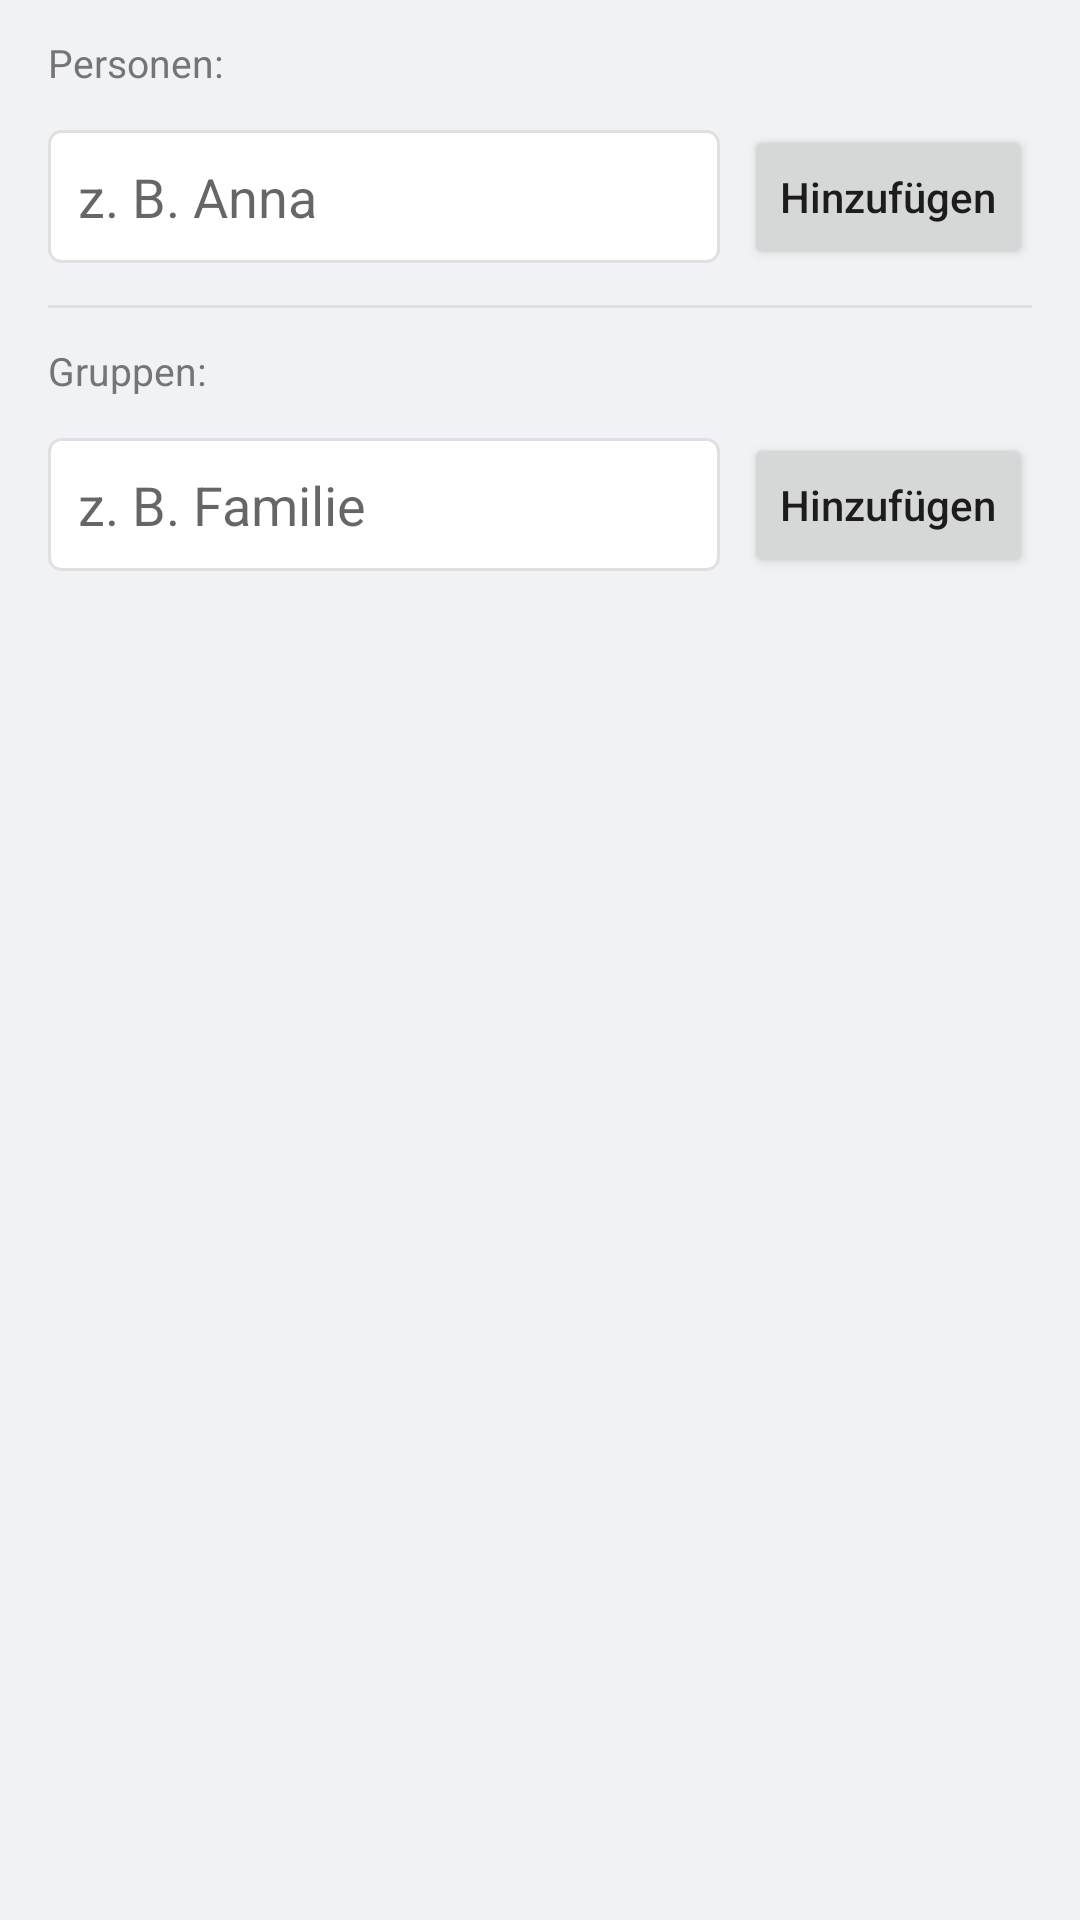

Produce the Android XML layout that renders to this screen, including the resource entries it uses.
<!-- AndroidManifest.xml: application theme AppTheme -->
<!-- res/layout/dialog_manage_persons.xml -->
<?xml version="1.0" encoding="utf-8"?>
<ScrollView xmlns:android="http://schemas.android.com/apk/res/android"
    android:layout_width="match_parent"
    android:layout_height="wrap_content">

<LinearLayout
    android:layout_width="match_parent"
    android:layout_height="wrap_content"
    android:orientation="vertical"
    android:paddingStart="@dimen/panel_padding"
    android:paddingEnd="@dimen/panel_padding"
    android:paddingTop="@dimen/spacing_normal"
    android:paddingBottom="@dimen/spacing_small">

    
    <TextView
        android:layout_width="match_parent"
        android:layout_height="wrap_content"
        android:text="@string/calendar_persons_section"
        android:textSize="@dimen/small_text_size"
        android:textColor="@color/text_secondary"
        android:paddingBottom="@dimen/spacing_small"/>

    
    <LinearLayout
        android:id="@+id/ll_person_list"
        android:layout_width="match_parent"
        android:layout_height="wrap_content"
        android:orientation="vertical"/>

    
    <LinearLayout
        android:layout_width="match_parent"
        android:layout_height="wrap_content"
        android:orientation="horizontal"
        android:layout_marginTop="@dimen/spacing_small"
        android:gravity="center_vertical">

        <EditText
            android:id="@+id/et_new_person"
            android:layout_width="0dp"
            android:layout_height="wrap_content"
            android:layout_weight="1"
            android:hint="@string/calendar_person_name_hint"
            android:inputType="textCapWords"
            android:imeOptions="actionDone"
            android:background="@drawable/bg_input"
            android:padding="10dp"/>

        <Button
            android:id="@+id/btn_add_person"
            android:layout_width="wrap_content"
            android:layout_height="wrap_content"
            android:text="@string/calendar_add_person"
            android:textAllCaps="false"
            android:layout_marginStart="8dp"/>

    </LinearLayout>

    <View
        android:layout_width="match_parent"
        android:layout_height="1dp"
        android:background="@color/divider"
        android:layout_marginTop="@dimen/spacing_normal"
        android:layout_marginBottom="@dimen/spacing_normal"/>

    
    <TextView
        android:layout_width="match_parent"
        android:layout_height="wrap_content"
        android:text="@string/calendar_groups_section"
        android:textSize="@dimen/small_text_size"
        android:textColor="@color/text_secondary"
        android:paddingBottom="@dimen/spacing_small"/>

    
    <LinearLayout
        android:id="@+id/ll_group_list"
        android:layout_width="match_parent"
        android:layout_height="wrap_content"
        android:orientation="vertical"/>

    
    <LinearLayout
        android:layout_width="match_parent"
        android:layout_height="wrap_content"
        android:orientation="horizontal"
        android:layout_marginTop="@dimen/spacing_small"
        android:gravity="center_vertical">

        <EditText
            android:id="@+id/et_new_group"
            android:layout_width="0dp"
            android:layout_height="wrap_content"
            android:layout_weight="1"
            android:hint="@string/calendar_group_name_hint"
            android:inputType="textCapWords"
            android:imeOptions="actionDone"
            android:background="@drawable/bg_input"
            android:padding="10dp"/>

        <Button
            android:id="@+id/btn_add_group"
            android:layout_width="wrap_content"
            android:layout_height="wrap_content"
            android:text="@string/calendar_add_group"
            android:textAllCaps="false"
            android:layout_marginStart="8dp"/>

    </LinearLayout>

</LinearLayout>
</ScrollView>
<!-- resources referenced by this layout -->
<resources>
  <color name="divider">#E0E0E0</color>
  <color name="text_secondary">#757575</color>
  <dimen name="panel_padding">16dp</dimen>
  <dimen name="small_text_size">13sp</dimen>
  <dimen name="spacing_normal">12dp</dimen>
  <dimen name="spacing_small">6dp</dimen>
  <!-- drawable bg_input (drawable) -->
  <?xml version="1.0" encoding="utf-8"?>
  <shape xmlns:android="http://schemas.android.com/apk/res/android"
      android:shape="rectangle">
      <solid android:color="#FFFFFF"/>
      <stroke android:width="1dp" android:color="@color/divider"/>
      <corners android:radius="4dp"/>
  </shape>
  <string name="calendar_add_group">Hinzufügen</string>
  <string name="calendar_add_person">Hinzufügen</string>
  <string name="calendar_group_name_hint">z. B. Familie</string>
  <string name="calendar_groups_section">Gruppen:</string>
  <string name="calendar_person_name_hint">z. B. Anna</string>
  <string name="calendar_persons_section">Personen:</string>
  <style name="AppTheme" parent="Theme.AppCompat.Light.NoActionBar">
          <item name="colorPrimary">@color/colorPrimary</item>
          <item name="colorPrimaryDark">@color/colorPrimaryDark</item>
          <item name="colorAccent">@color/colorAccent</item>
          <item name="android:windowBackground">@color/background</item>
      </style>
  <color name="colorPrimary">#1565C0</color>
  <color name="colorPrimaryDark">#0D47A1</color>
  <color name="colorAccent">#1565C0</color>
  <color name="background">#F0F2F5</color>
</resources>
